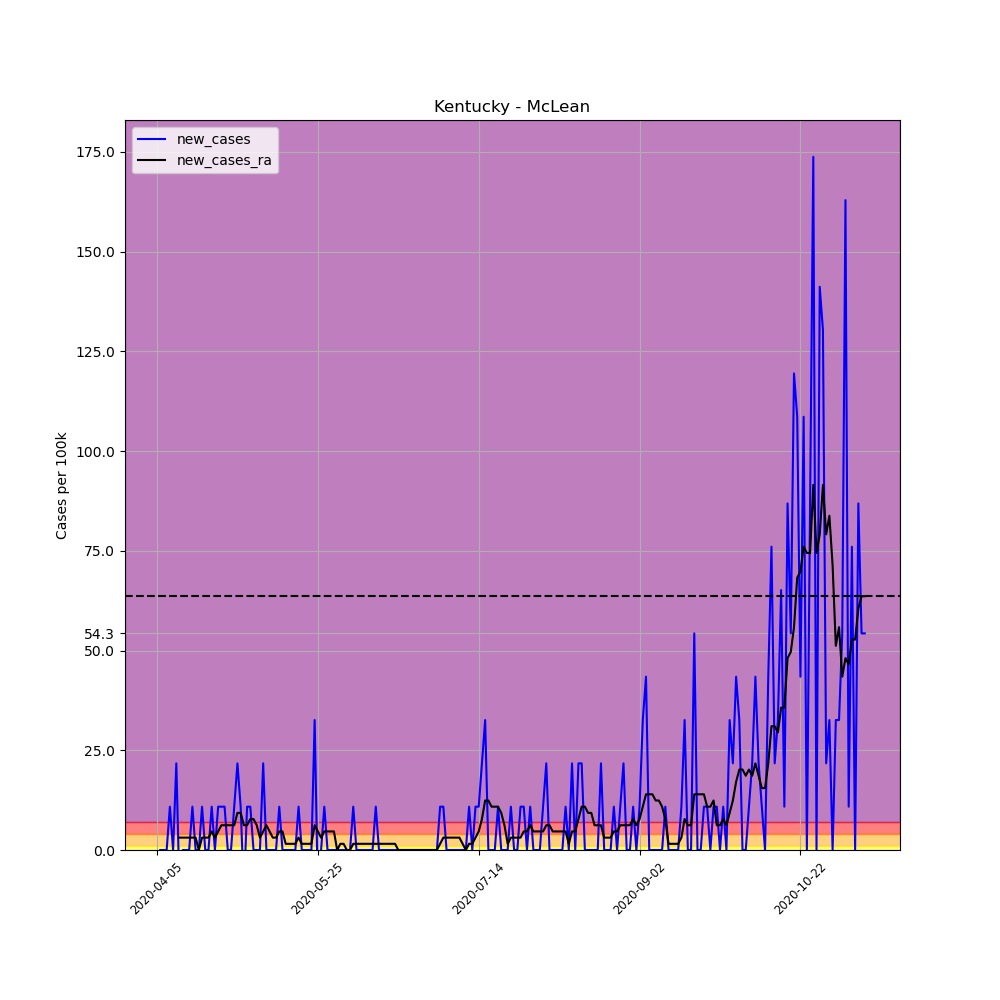

The data file committed next to this chart (first rows):
, date, county, state, fips, cases, deaths, COUNTY, STNAME, CTYNAME, POPESTIMATE2019, per_100k, per_100k_ra, new_cases, new_cases_ra
560606, 2020-04-05, McLean, Kentucky, 21149, 3, 0, 149, Kentucky, McLean, 9207, 32.58, , , 
560607, 2020-04-06, McLean, Kentucky, 21149, 3, 0, 149, Kentucky, McLean, 9207, 32.58, , 0.0, 
560608, 2020-04-07, McLean, Kentucky, 21149, 3, 0, 149, Kentucky, McLean, 9207, 32.58, , 0.0, 
560609, 2020-04-08, McLean, Kentucky, 21149, 3, 0, 149, Kentucky, McLean, 9207, 32.58, , 0.0, 
560610, 2020-04-09, McLean, Kentucky, 21149, 4, 0, 149, Kentucky, McLean, 9207, 43.45, , 10.86, 
560611, 2020-04-10, McLean, Kentucky, 21149, 4, 0, 149, Kentucky, McLean, 9207, 43.45, , 0.0, 
560612, 2020-04-11, McLean, Kentucky, 21149, 6, 0, 149, Kentucky, McLean, 9207, 65.17, 40.34, 21.72, 
560613, 2020-04-12, McLean, Kentucky, 21149, 5, 0, 149, Kentucky, McLean, 9207, 54.31, 43.45, -10.86, 3.103
560614, 2020-04-13, McLean, Kentucky, 21149, 5, 0, 149, Kentucky, McLean, 9207, 54.31, 46.55, 0.0, 3.103
560615, 2020-04-14, McLean, Kentucky, 21149, 5, 0, 149, Kentucky, McLean, 9207, 54.31, 49.65, 0.0, 3.103
560616, 2020-04-15, McLean, Kentucky, 21149, 5, 0, 149, Kentucky, McLean, 9207, 54.31, 52.75, 0.0, 3.103
560617, 2020-04-16, McLean, Kentucky, 21149, 6, 0, 149, Kentucky, McLean, 9207, 65.17, 55.86, 10.86, 3.103
560618, 2020-04-17, McLean, Kentucky, 21149, 6, 0, 149, Kentucky, McLean, 9207, 65.17, 58.96, 0.0, 3.103
560619, 2020-04-18, McLean, Kentucky, 21149, 6, 0, 149, Kentucky, McLean, 9207, 65.17, 58.96, 0.0, 0.0
560620, 2020-04-19, McLean, Kentucky, 21149, 7, 0, 149, Kentucky, McLean, 9207, 76.03, 62.06, 10.86, 3.103
560621, 2020-04-20, McLean, Kentucky, 21149, 7, 0, 149, Kentucky, McLean, 9207, 76.03, 65.17, 0.0, 3.103
560622, 2020-04-21, McLean, Kentucky, 21149, 7, 0, 149, Kentucky, McLean, 9207, 76.03, 68.27, 0.0, 3.103
560623, 2020-04-22, McLean, Kentucky, 21149, 8, 0, 149, Kentucky, McLean, 9207, 86.89, 72.93, 10.86, 4.655
560624, 2020-04-23, McLean, Kentucky, 21149, 8, 0, 149, Kentucky, McLean, 9207, 86.89, 76.03, 0.0, 3.103
560625, 2020-04-24, McLean, Kentucky, 21149, 9, 0, 149, Kentucky, McLean, 9207, 97.75, 80.68, 10.86, 4.655
560626, 2020-04-25, McLean, Kentucky, 21149, 10, 0, 149, Kentucky, McLean, 9207, 108.6, 86.89, 10.86, 6.206
560627, 2020-04-26, McLean, Kentucky, 21149, 11, 0, 149, Kentucky, McLean, 9207, 119.5, 93.1, 10.86, 6.206
560628, 2020-04-27, McLean, Kentucky, 21149, 11, 0, 149, Kentucky, McLean, 9207, 119.5, 99.3, 0.0, 6.206
560629, 2020-04-28, McLean, Kentucky, 21149, 11, 0, 149, Kentucky, McLean, 9207, 119.5, 105.5, 0.0, 6.206
560630, 2020-04-29, McLean, Kentucky, 21149, 12, 0, 149, Kentucky, McLean, 9207, 130.3, 111.7, 10.86, 6.206
560631, 2020-04-30, McLean, Kentucky, 21149, 14, 0, 149, Kentucky, McLean, 9207, 152.1, 121, 21.72, 9.31
560632, 2020-05-01, McLean, Kentucky, 21149, 15, 0, 149, Kentucky, McLean, 9207, 162.9, 130.3, 10.86, 9.31
560633, 2020-05-02, McLean, Kentucky, 21149, 14, 0, 149, Kentucky, McLean, 9207, 152.1, 136.5, -10.86, 6.206
560634, 2020-05-03, McLean, Kentucky, 21149, 15, 0, 149, Kentucky, McLean, 9207, 162.9, 142.7, 10.86, 6.206
560635, 2020-05-04, McLean, Kentucky, 21149, 16, 0, 149, Kentucky, McLean, 9207, 173.8, 150.5, 10.86, 7.758
560636, 2020-05-05, McLean, Kentucky, 21149, 16, 0, 149, Kentucky, McLean, 9207, 173.8, 158.3, 0.0, 7.758
560637, 2020-05-06, McLean, Kentucky, 21149, 16, 0, 149, Kentucky, McLean, 9207, 173.8, 164.5, 0.0, 6.206
560638, 2020-05-07, McLean, Kentucky, 21149, 16, 0, 149, Kentucky, McLean, 9207, 173.8, 167.6, 0.0, 3.103
560639, 2020-05-08, McLean, Kentucky, 21149, 18, 0, 149, Kentucky, McLean, 9207, 195.5, 172.2, 21.72, 4.655
560640, 2020-05-09, McLean, Kentucky, 21149, 18, 0, 149, Kentucky, McLean, 9207, 195.5, 178.4, 0.0, 6.206
560641, 2020-05-10, McLean, Kentucky, 21149, 18, 0, 149, Kentucky, McLean, 9207, 195.5, 183.1, 0.0, 4.655
560642, 2020-05-11, McLean, Kentucky, 21149, 18, 0, 149, Kentucky, McLean, 9207, 195.5, 186.2, 0.0, 3.103
560643, 2020-05-12, McLean, Kentucky, 21149, 18, 0, 149, Kentucky, McLean, 9207, 195.5, 189.3, 0.0, 3.103
560644, 2020-05-13, McLean, Kentucky, 21149, 19, 0, 149, Kentucky, McLean, 9207, 206.4, 194, 10.86, 4.655
560645, 2020-05-14, McLean, Kentucky, 21149, 19, 0, 149, Kentucky, McLean, 9207, 206.4, 198.6, 0.0, 4.655
560646, 2020-05-15, McLean, Kentucky, 21149, 19, 0, 149, Kentucky, McLean, 9207, 206.4, 200.2, 0.0, 1.552
560647, 2020-05-16, McLean, Kentucky, 21149, 19, 0, 149, Kentucky, McLean, 9207, 206.4, 201.7, 0.0, 1.552
560648, 2020-05-17, McLean, Kentucky, 21149, 19, 0, 149, Kentucky, McLean, 9207, 206.4, 203.3, 0.0, 1.552
560649, 2020-05-18, McLean, Kentucky, 21149, 19, 0, 149, Kentucky, McLean, 9207, 206.4, 204.8, 0.0, 1.552
560650, 2020-05-19, McLean, Kentucky, 21149, 20, 0, 149, Kentucky, McLean, 9207, 217.2, 207.9, 10.86, 3.103
560651, 2020-05-20, McLean, Kentucky, 21149, 20, 1, 149, Kentucky, McLean, 9207, 217.2, 209.5, 0.0, 1.552
560652, 2020-05-21, McLean, Kentucky, 21149, 20, 1, 149, Kentucky, McLean, 9207, 217.2, 211, 0.0, 1.552
560653, 2020-05-22, McLean, Kentucky, 21149, 20, 1, 149, Kentucky, McLean, 9207, 217.2, 212.6, 0.0, 1.552
560654, 2020-05-23, McLean, Kentucky, 21149, 20, 1, 149, Kentucky, McLean, 9207, 217.2, 214.1, 0.0, 1.552
560655, 2020-05-24, McLean, Kentucky, 21149, 23, 1, 149, Kentucky, McLean, 9207, 249.8, 220.3, 32.58, 6.206
560656, 2020-05-25, McLean, Kentucky, 21149, 22, 0, 149, Kentucky, McLean, 9207, 238.9, 225, -10.86, 4.655
560657, 2020-05-26, McLean, Kentucky, 21149, 22, 0, 149, Kentucky, McLean, 9207, 238.9, 228.1, 0.0, 3.103
560658, 2020-05-27, McLean, Kentucky, 21149, 23, 0, 149, Kentucky, McLean, 9207, 249.8, 232.7, 10.86, 4.655
560659, 2020-05-28, McLean, Kentucky, 21149, 23, 0, 149, Kentucky, McLean, 9207, 249.8, 237.4, 0.0, 4.655
560660, 2020-05-29, McLean, Kentucky, 21149, 23, 0, 149, Kentucky, McLean, 9207, 249.8, 242.1, 0.0, 4.655
560661, 2020-05-30, McLean, Kentucky, 21149, 23, 0, 149, Kentucky, McLean, 9207, 249.8, 246.7, 0.0, 4.655
560662, 2020-05-31, McLean, Kentucky, 21149, 23, 0, 149, Kentucky, McLean, 9207, 249.8, 246.7, 0.0, 0.0
560663, 2020-06-01, McLean, Kentucky, 21149, 23, 0, 149, Kentucky, McLean, 9207, 249.8, 248.3, 0.0, 1.552
560664, 2020-06-02, McLean, Kentucky, 21149, 23, 0, 149, Kentucky, McLean, 9207, 249.8, 249.8, 0.0, 1.552
560665, 2020-06-03, McLean, Kentucky, 21149, 23, 0, 149, Kentucky, McLean, 9207, 249.8, 249.8, 0.0, 0.0
... 161 more rows
